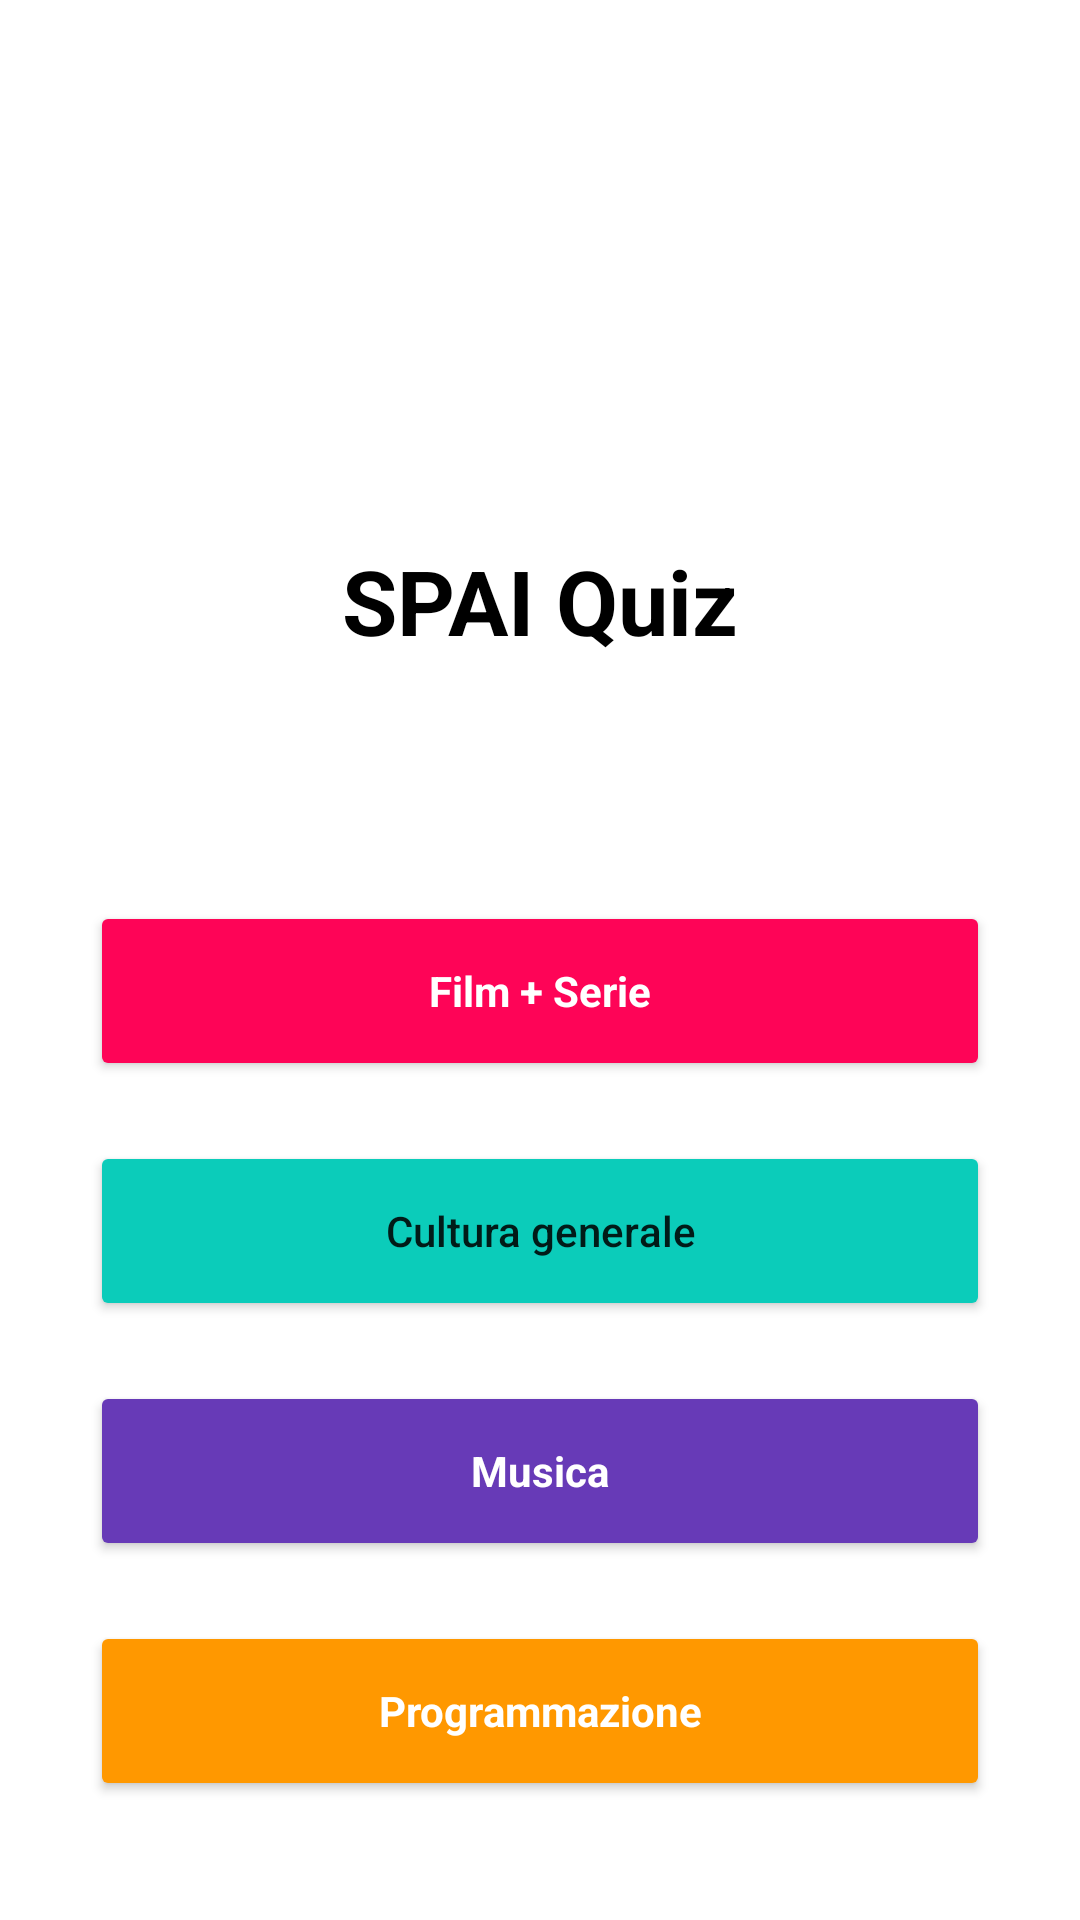

This screen was rendered from an Android layout file. Write that file and the resources it references.
<!-- AndroidManifest.xml: application theme Theme.Quiz -->
<!-- res/layout/fragment_categorie.xml -->
<?xml version="1.0" encoding="utf-8"?>
<androidx.appcompat.widget.LinearLayoutCompat xmlns:android="http://schemas.android.com/apk/res/android"
    xmlns:app="http://schemas.android.com/apk/res-auto"
    xmlns:tools="http://schemas.android.com/tools"
    android:id="@+id/home_root"
    android:layout_width="match_parent"
    android:layout_height="match_parent"
    android:gravity="center_horizontal"
    android:orientation="vertical"
    tools:context=".fragment.CategoriesFragment">

    <ImageView
        android:id="@+id/imageView"
        android:layout_width="match_parent"
        android:layout_height="100dp"
        android:layout_marginTop="50dp"
        android:layout_marginBottom="30dp"
        android:src="@drawable/quiz_image" />

    <TextView
        android:id="@+id/textView"
        style="@style/FirstChoiceTitle"
        android:layout_width="wrap_content"
        android:layout_height="wrap_content"
        android:text="@string/quiz_frame_title"
        app:layout_constraintTop_toTopOf="parent"
        tools:layout_editor_absoluteX="174dp" />

    <Button
        android:id="@+id/category1"
        style="@style/FirstChoiceLogin"
        android:layout_width="300dp"
        android:layout_height="wrap_content"
        android:height="60dp"
        android:text="Film + Serie"
        android:textAllCaps="false"
        tools:text="Film + Serie" />

    <Button
        android:id="@+id/category2"
        android:layout_width="300dp"
        android:layout_height="wrap_content"
        android:height="60dp"
        android:backgroundTint="#0BCCBA"
        android:text="Cultura generale"
        android:textAllCaps="false"
        tools:text="Cultura generale" />

    <Button
        android:id="@+id/category3"
        style="@style/FirstChoiceLogin"
        android:layout_width="300dp"
        android:layout_height="wrap_content"
        android:layout_marginTop="20dp"
        android:layout_marginBottom="0dp"
        android:height="60dp"
        android:backgroundTint="#673AB7"
        android:text="Musica"
        android:textAllCaps="false"
        tools:text="Musica" />

    <Button
        android:id="@+id/category4"
        style="@style/FirstChoiceLogin"
        android:layout_width="300dp"
        android:layout_height="wrap_content"
        android:layout_marginTop="20dp"
        android:layout_marginBottom="0dp"
        android:height="60dp"
        android:backgroundTint="#FF9800"
        android:text="Programmazione"
        android:textAllCaps="false"
        tools:text="Programmazione" />

</androidx.appcompat.widget.LinearLayoutCompat>
<!-- resources referenced by this layout -->
<resources>
  <string name="quiz_frame_title">SPAI Quiz</string>
  <style name="FirstChoiceLogin" parent="Theme.AppCompat">
          <item name="android:layout_marginBottom">20dp</item>
          <item name="android:textColor">#ffffff</item>
          <item name="android:backgroundTint">#FE0457</item>
          <item name="android:textStyle">bold</item>
      </style>
  <style name="FirstChoiceTitle" parent="Theme.AppCompat">
          <item name="android:textColor">#000000</item>
          <item name="android:textSize">30sp</item>
          <item name="android:textStyle">bold</item>
          <item name="android:layout_marginTop">0dp</item>
          <item name="android:layout_marginBottom">80dp</item>
      </style>
  <style name="Theme.Quiz" parent="Theme.MaterialComponents.DayNight.NoActionBar">
          
          <item name="colorPrimary">@color/purple_500</item>
          <item name="colorPrimaryVariant">@color/purple_700</item>
          <item name="colorOnPrimary">@color/white</item>
          
          <item name="colorSecondary">@color/teal_200</item>
          <item name="colorSecondaryVariant">@color/teal_700</item>
          <item name="colorOnSecondary">@color/white</item>
          
          <item name="android:statusBarColor" tools:targetApi="l">?attr/colorPrimaryVariant</item>
          
      </style>
  <!-- not gathered from this repository: default colours our renderer supplied (Android Studio template values) -->
  <color name="purple_500">#FF6200EE</color>
  <color name="purple_700">#FF3700B3</color>
  <color name="teal_200">#FF03DAC5</color>
  <color name="teal_700">#FF018786</color>
  <color name="white">#FFFFFFFF</color>
</resources>
